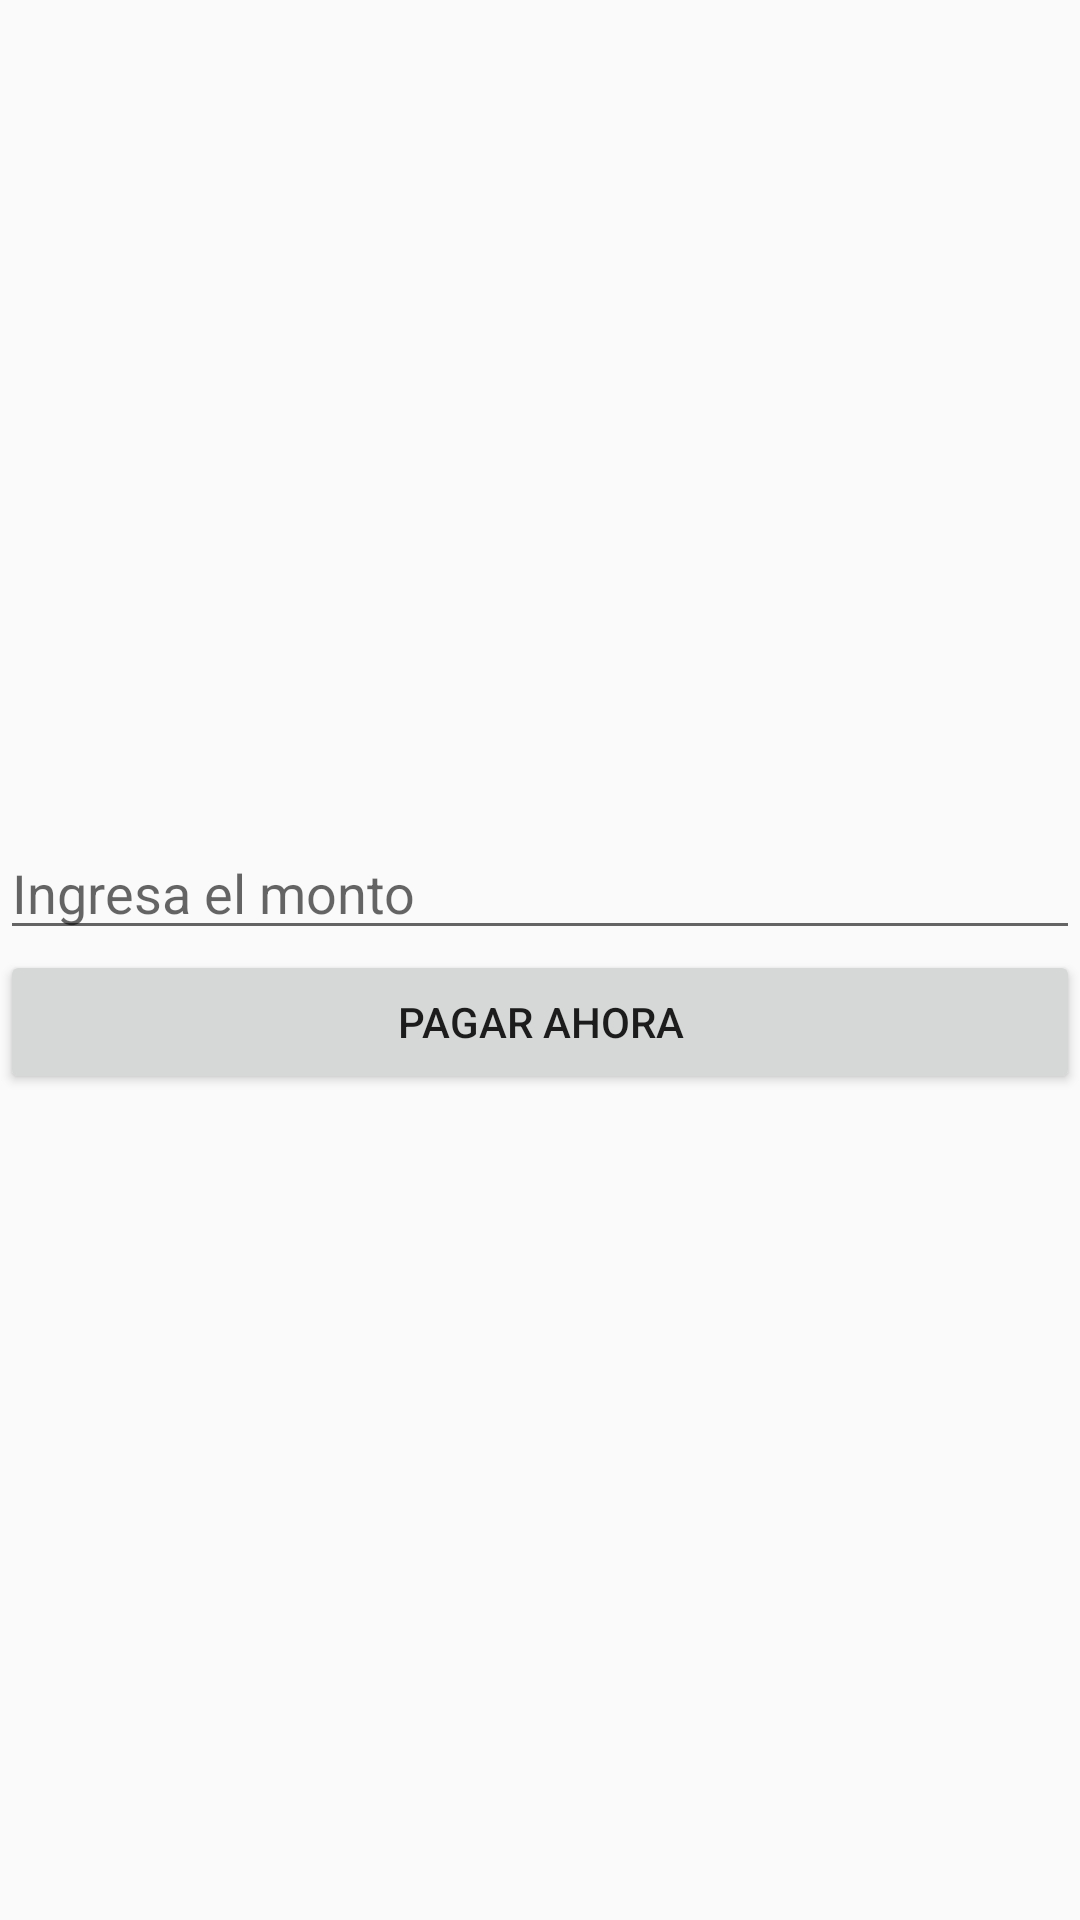

Android layout source for this screen:
<!-- AndroidManifest.xml: application theme AppTheme -->
<!-- res/layout/activity_paypal.xml -->
<?xml version="1.0" encoding="utf-8"?>
<RelativeLayout xmlns:android="http://schemas.android.com/apk/res/android"
    xmlns:app="http://schemas.android.com/apk/res-auto"
    xmlns:tools="http://schemas.android.com/tools"
    android:layout_width="match_parent"
    android:layout_height="match_parent"
    tools:context="com.example.proyectoestacionamiento.PaypalActivity">
    
    <LinearLayout
        android:orientation="vertical"
        android:layout_centerInParent="true"
        android:layout_width="match_parent"
        android:layout_height="wrap_content">
        <EditText
            android:id="@+id/edtAmmount"
            android:hint="Ingresa el monto"
            android:layout_width="match_parent"
            android:layout_height="wrap_content"/>
        <Button
            android:id="@+id/btnPayNow"
            android:text="Pagar ahora"
            android:layout_width="match_parent"
            android:layout_height="wrap_content"/>
    </LinearLayout>

</RelativeLayout>
<!-- resources referenced by this layout -->
<resources>
  <style name="AppTheme" parent="Theme.AppCompat.Light.NoActionBar">
          
          <item name="colorPrimary">@color/colorPrimary</item>
          <item name="colorPrimaryDark">@color/colorPrimaryDark</item>
          <item name="colorAccent">@color/colorAccent</item>
      </style>
  <!-- not gathered from this repository: default colours our renderer supplied (Android Studio template values) -->
  <color name="colorPrimary">#FF6200EE</color>
  <color name="colorPrimaryDark">#FF3700B3</color>
  <color name="colorAccent">#FF03DAC5</color>
</resources>
